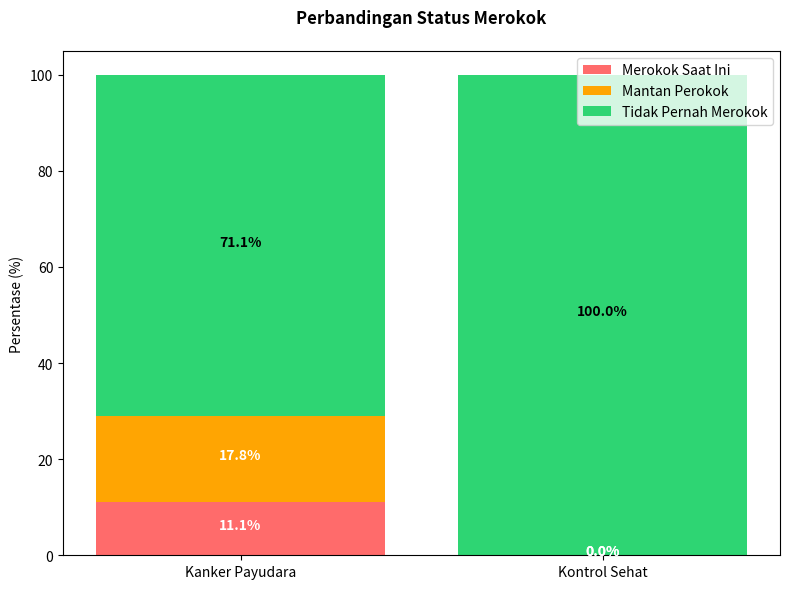

The matplotlib source for this figure:
import matplotlib.pyplot as plt
import numpy as np

# Data dari Tabel 4.1
kategori = ['Kanker Payudara', 'Kontrol Sehat']
merokok = [5, 0]          # 11.11% dari 45 pasien
mantan_merokok = [8, 0]   # 17.78% dari 45 pasien
tidak_merokok = [32, 45]  # 71.11% dari 45 pasien

# Konversi ke persentase (opsional)
total = np.array([45, 45])  # Total pasien per kelompok
merokok_pct = np.array(merokok) / total * 100
mantan_pct = np.array(mantan_merokok) / total * 100
tidak_pct = np.array(tidak_merokok) / total * 100

# Warna untuk stacking
colors = ['#ff6b6b', '#ffa502', '#2ed573']  # Merah, Oranye, Hijau

# Plot Stacked Bar
fig, ax = plt.subplots(figsize=(8, 6))

# Stack bagian-bagian
ax.bar(kategori, merokok_pct, label='Merokok Saat Ini', color=colors[0])
ax.bar(kategori, mantan_pct, bottom=merokok_pct, 
       label='Mantan Perokok', color=colors[1])
ax.bar(kategori, tidak_pct, 
       bottom=merokok_pct + mantan_pct, 
       label='Tidak Pernah Merokok', color=colors[2])

# Customisasi
ax.set_title('Perbandingan Status Merokok', pad=20, fontweight='bold')
ax.set_ylabel('Persentase (%)')
ax.legend(loc='upper right')

# Tambahkan label nilai di atas bar
for i in range(len(kategori)):
    plt.text(i, merokok_pct[i]/2, f"{merokok_pct[i]:.1f}%", 
             ha='center', color='white', fontweight='bold')
    plt.text(i, merokok_pct[i] + mantan_pct[i]/2, f"{mantan_pct[i]:.1f}%", 
             ha='center', color='white', fontweight='bold')
    plt.text(i, merokok_pct[i] + mantan_pct[i] + tidak_pct[i]/2, 
             f"{tidak_pct[i]:.1f}%", ha='center', fontweight='bold')

plt.tight_layout()
plt.savefig('status_merokok_stacked.png', dpi=300, bbox_inches='tight')
plt.show()